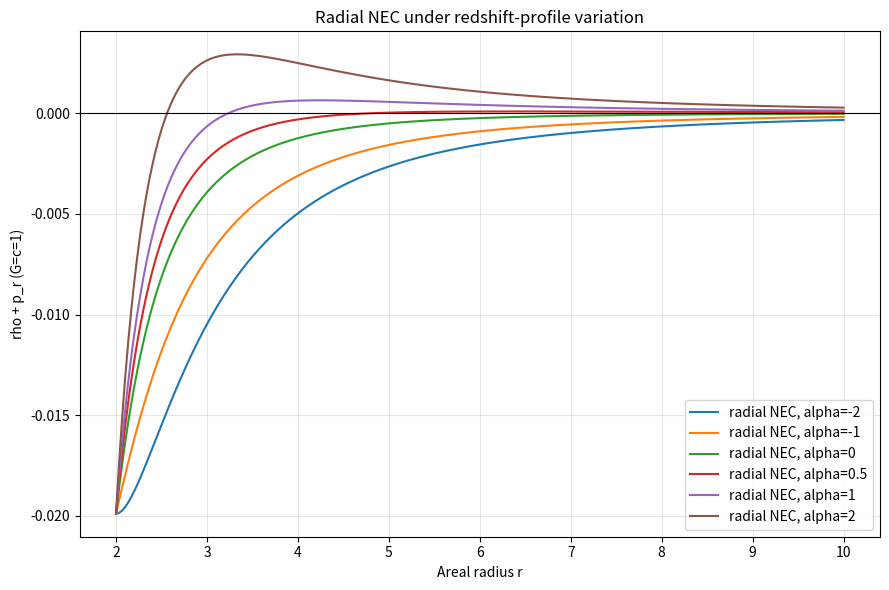

Reproduce this figure in Python.
"""Non-ultrastatic Morris-Thorne stress-energy and redshift-profile scan.

Metric: ds^2=-exp(2 Phi(r))dt^2 + dr^2/(1-b(r)/r)+r^2 dOmega^2.
G=c=1. This computes Einstein-tensor-implied stresses for a prescribed
static geometry; it does not supply matter dynamics or prove stability.
"""
from __future__ import annotations

import argparse
import csv
from pathlib import Path

import matplotlib
matplotlib.use("Agg")
import matplotlib.pyplot as plt
import numpy as np


def validate(r0: float, q: float, alpha: float, rmax: float, samples: int) -> None:
    vals = (r0, q, alpha, rmax)
    if not all(np.isfinite(x) for x in vals):
        raise ValueError("all parameters must be finite")
    if r0 <= 0:
        raise ValueError("throat radius must be positive")
    if q <= -1:
        raise ValueError("shape exponent q must be greater than -1 for asymptotic flatness")
    if abs(alpha) > 5:
        raise ValueError("redshift amplitude alpha must be within [-5, 5]")
    if rmax <= r0:
        raise ValueError("r-max must exceed throat radius")
    if not 20 <= samples <= 5000:
        raise ValueError("samples must be between 20 and 5000")


def stress_energy(r, r0: float, q: float, alpha: float) -> dict[str, np.ndarray]:
    """Orthonormal rho, p_r, p_t for b=r0*(r0/r)^q and Phi=-alpha*r0/r."""
    radius = np.asarray(r, dtype=float)
    if np.any(~np.isfinite(radius)) or np.any(radius < r0) or r0 <= 0 or q <= -1:
        raise ValueError("r must be finite and >= r0; r0>0 and q>-1")
    if not np.isfinite(alpha) or abs(alpha) > 5:
        raise ValueError("alpha must be finite and within [-5, 5]")
    b = r0 * (r0 / radius) ** q
    bp = -q * b / radius
    phi = -alpha * r0 / radius
    phi_p = alpha * r0 / radius**2
    phi_pp = -2.0 * alpha * r0 / radius**3
    one_minus_b_over_r = 1.0 - b / radius

    rho = bp / (8.0 * np.pi * radius**2)
    p_r = (-b / radius**3 + 2.0 * one_minus_b_over_r * phi_p / radius) / (8.0 * np.pi)

    # Algebraically regular at the throat; avoids separate 0/0 factors.
    p_t = (
        one_minus_b_over_r * (phi_pp + phi_p**2 + phi_p / radius)
        - (radius * bp - b) * phi_p / (2.0 * radius**2)
        + (b - radius * bp) / (2.0 * radius**3)
    ) / (8.0 * np.pi)

    return {
        "b_over_r": b / radius,
        "lapse": np.exp(phi),
        "phi": phi,
        "rho": rho,
        "p_r": p_r,
        "p_t": p_t,
        "rho_plus_p_r": rho + p_r,
        "rho_plus_p_t": rho + p_t,
        "rho_plus_p_r_plus_2p_t": rho + p_r + 2.0 * p_t,
    }


def main() -> None:
    parser = argparse.ArgumentParser(description=__doc__)
    parser.add_argument("--throat-radius", type=float, default=2.0)
    parser.add_argument("--shape-exponent", type=float, default=1.0)
    parser.add_argument("--alpha", type=float, default=0.5,
                        help="redshift amplitude in Phi(r)=-alpha*r0/r")
    parser.add_argument("--r-max", type=float, default=10.0)
    parser.add_argument("--samples", type=int, default=240)
    parser.add_argument("--scan", default="-2,-1,0,0.5,1,2",
                        help="comma-separated alpha values")
    parser.add_argument("--output-dir", default="output")
    args = parser.parse_args()
    try:
        validate(args.throat_radius, args.shape_exponent, args.alpha, args.r_max, args.samples)
        alphas = [float(x.strip()) for x in args.scan.split(",") if x.strip()]
        if not alphas:
            raise ValueError("scan must contain at least one alpha")
        for value in alphas:
            validate(args.throat_radius, args.shape_exponent, value, args.r_max, args.samples)
    except ValueError as exc:
        parser.error(str(exc))

    out = Path(args.output_dir)
    out.mkdir(parents=True, exist_ok=True)
    radius = np.linspace(args.throat_radius, args.r_max, args.samples)
    data = stress_energy(radius, args.throat_radius, args.shape_exponent, args.alpha)

    with (out / "redshifted_energy_conditions.csv").open("w", newline="", encoding="utf-8") as f:
        writer = csv.writer(f)
        writer.writerow(["r", *data.keys()])
        writer.writerows(zip(radius, *(data[k] for k in data)))

    fig, ax = plt.subplots(figsize=(9, 6))
    for alpha in alphas:
        d = stress_energy(radius, args.throat_radius, args.shape_exponent, alpha)
        ax.plot(radius, d["rho_plus_p_r"], label=f"radial NEC, alpha={alpha:g}")
    ax.axhline(0, color="black", linewidth=0.8)
    ax.set(xlabel="Areal radius r", ylabel="rho + p_r (G=c=1)",
           title="Radial NEC under redshift-profile variation")
    ax.grid(True, alpha=0.3)
    ax.legend()
    fig.tight_layout()
    fig.savefig(out / "redshift_nec_scan.png", dpi=160)
    plt.close(fig)

    radial = data["rho_plus_p_r"]
    throat_nec_exact = -(args.shape_exponent + 1.0) / (
        8.0 * np.pi * args.throat_radius**2
    )
    report = (
        "NON-ULTRASTATIC MORRIS-THORNE REDSHIFT / ENERGY AUDIT\n"
        "=====================================================\n"
        f"throat_radius={args.throat_radius:g}\nshape_exponent_q={args.shape_exponent:g}\n"
        f"shape_function=b(r)=r0*(r0/r)^q\n"
        f"redshift_function=Phi(r)=-alpha*r0/r\nalpha={args.alpha:g}\n"
        f"r_max={args.r_max:g}\nsamples={args.samples}\nunits=geometrized (G=c=1)\n"
        f"minimum_lapse={float(np.min(data['lapse'])):.12e}\n"
        f"radial_NEC_at_throat_numeric={float(radial[0]):.12e}\n"
        f"radial_NEC_at_throat_exact={throat_nec_exact:.12e}\n"
        f"radial_NEC_violated_at_throat={bool(radial[0] < 0)}\n"
        f"radial_NEC_max_on_grid={float(np.max(radial)):.12e}\n"
        f"all_profiles_finite={bool(np.all(np.isfinite(np.column_stack(list(data.values())))))}\n"
        "Key result: at the throat, rho+p_r=(b'(r0)-1)/(8*pi*r0^2), "
        "independent of finite Phi'(r0). The flare-out condition b'(r0)<1 "
        "therefore forces radial NEC violation at the throat in this classical "
        "Einstein-gravity, static, traversable Morris-Thorne setup.\n"
        "Changing this finite redshift profile can alter stresses away from the "
        "throat, but does not remove the throat result.\n"
        "This is not a matter model, quantum calculation, or dynamical stability proof.\n"
    )
    (out / "redshifted_energy_report.txt").write_text(report, encoding="utf-8")
    if not np.all(np.isfinite(np.column_stack(list(data.values())))):
        raise RuntimeError("non-finite output")
    if not np.isclose(radial[0], throat_nec_exact, rtol=1e-9, atol=1e-12):
        raise RuntimeError("throat NEC identity check failed")
    print("PASS: non-ultrastatic stress-energy profile is finite")
    print(f"PASS: throat NEC identity = {radial[0]:.6e}")
    print("Generated redshifted_energy_conditions.csv, redshift_nec_scan.png, redshifted_energy_report.txt")


if __name__ == "__main__":
    main()
